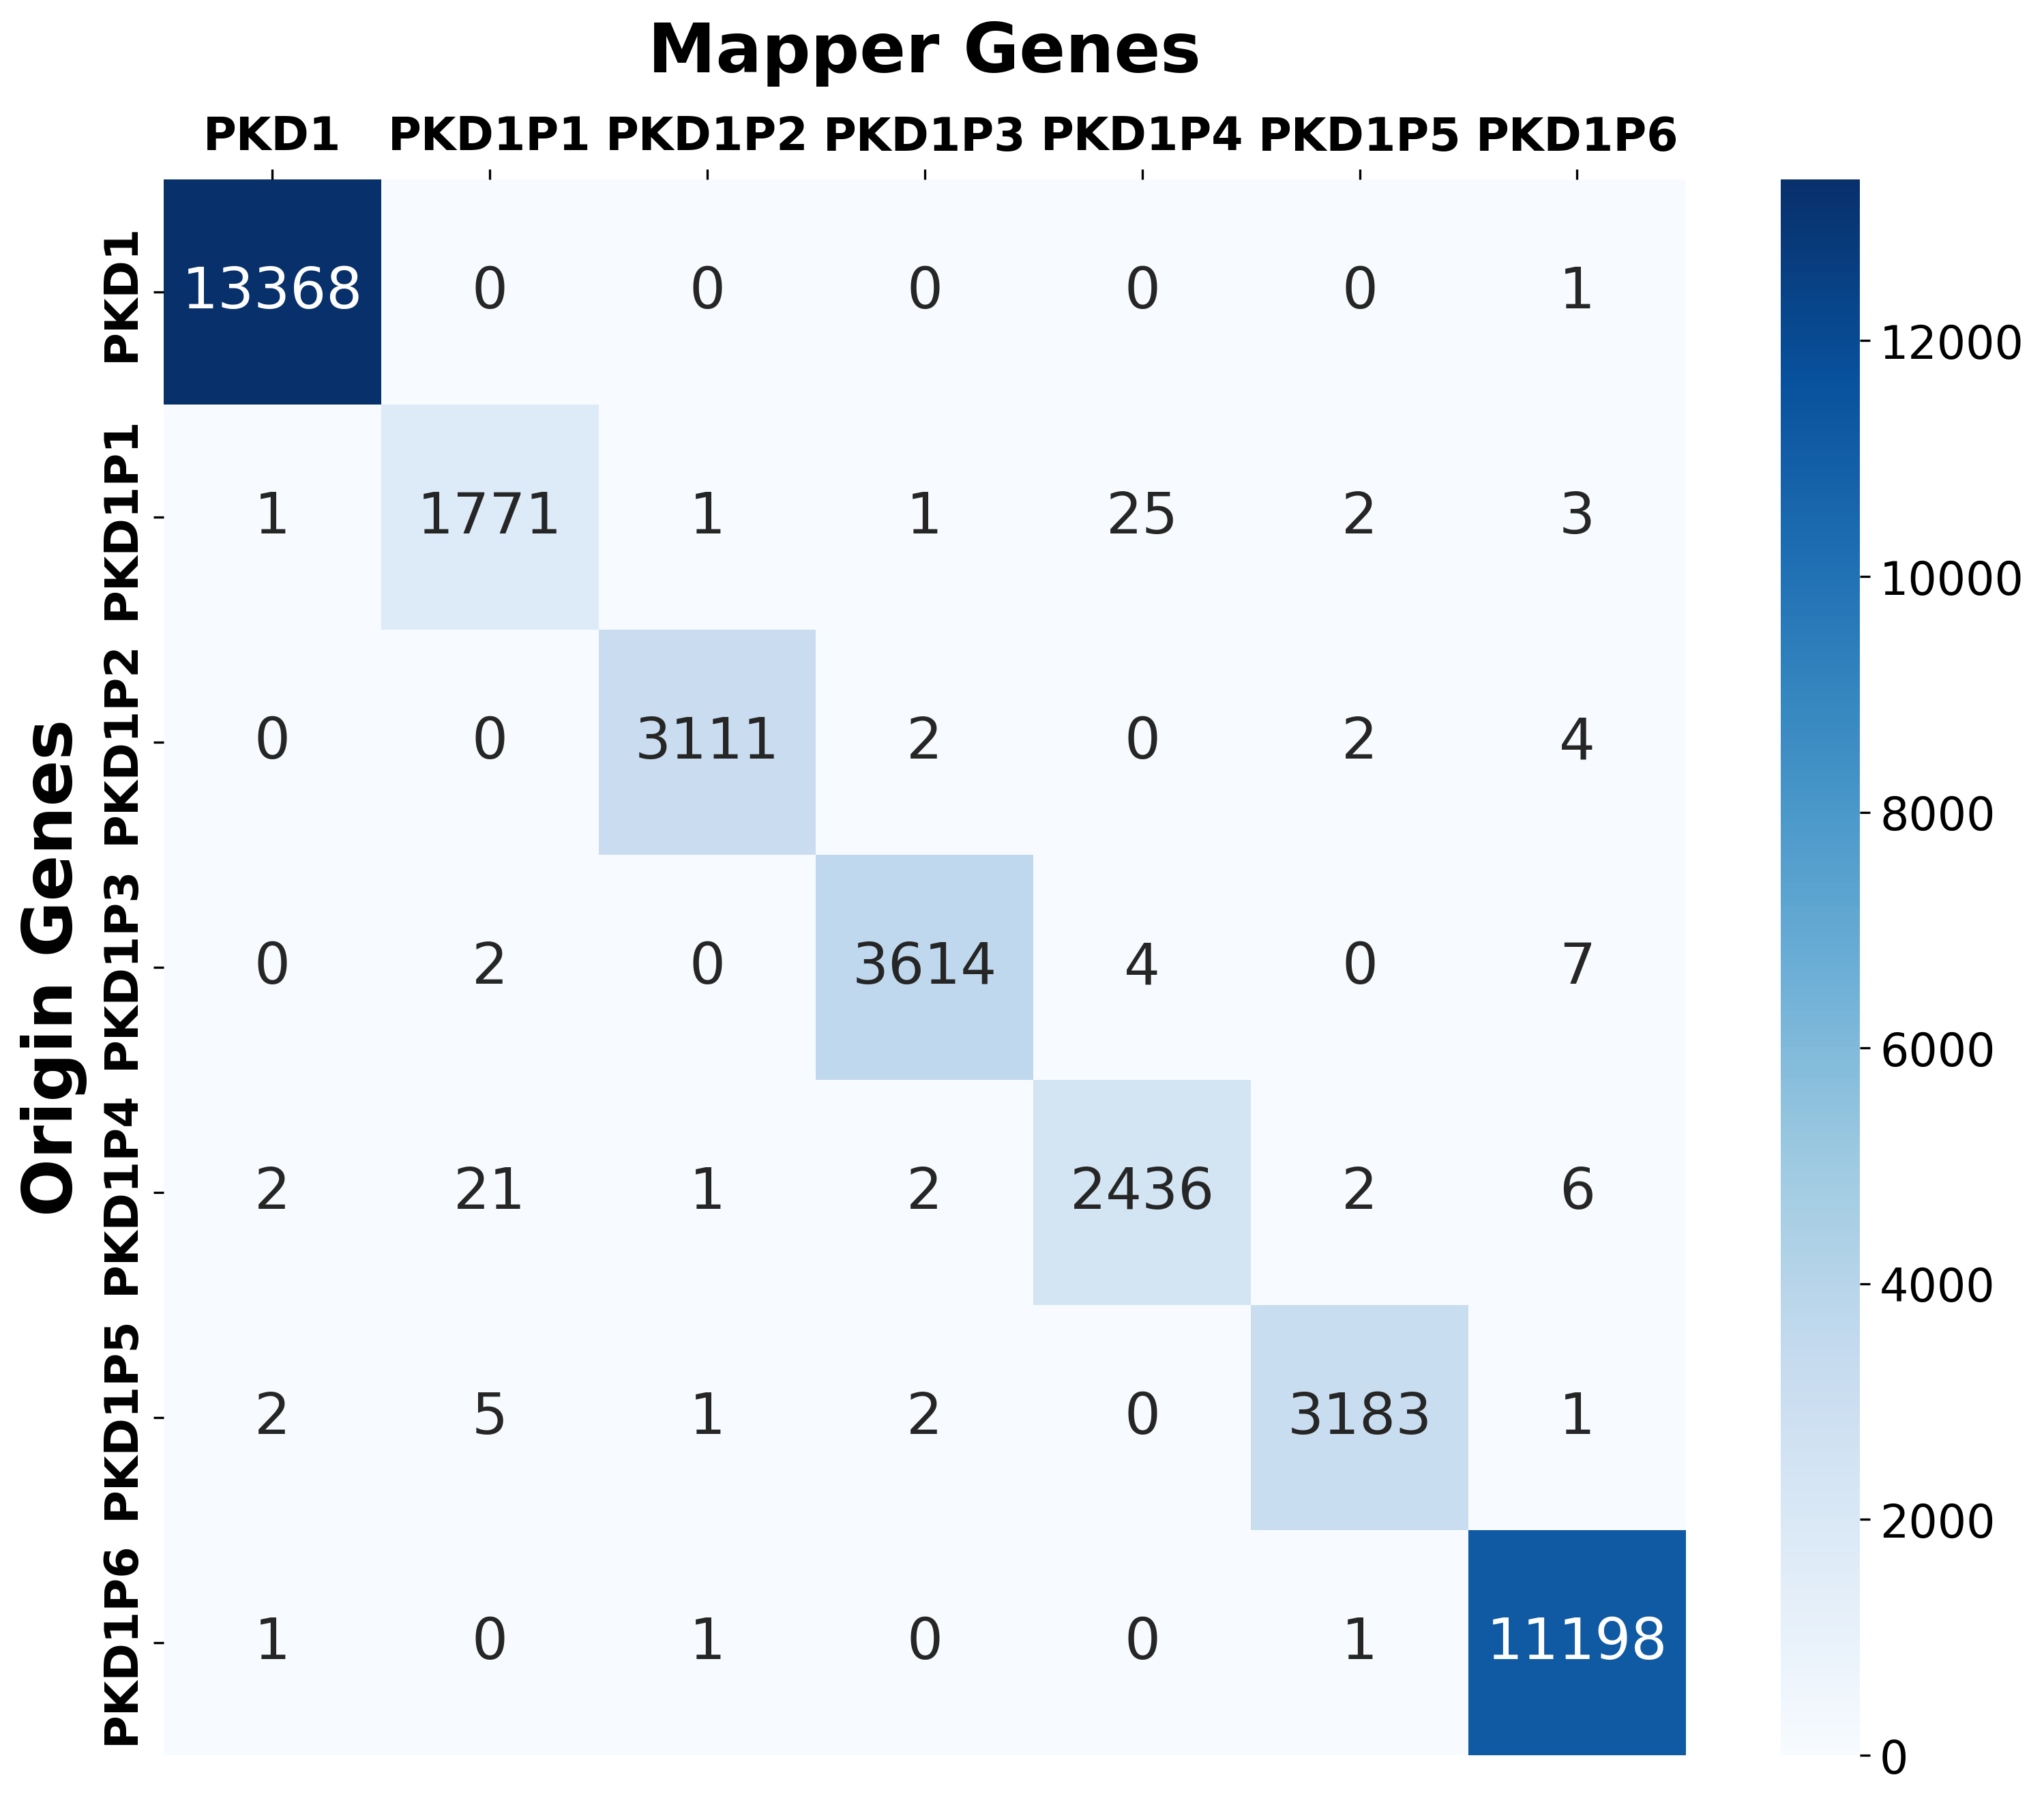

Source data for this figure (header and first rows):
Origin_Gene	PKD1	PKD1P1	PKD1P2	PKD1P3	PKD1P4	PKD1P5	PKD1P6
PKD1	13368	0	0	0	0	0	1
PKD1P1	1	1771	1	1	25	2	3
PKD1P2	0	0	3111	2	0	2	4
PKD1P3	0	2	0	3614	4	0	7
PKD1P4	2	21	1	2	2436	2	6
PKD1P5	2	5	1	2	0	3183	1
PKD1P6	1	0	1	0	0	1	11198
